Run: headless pygame with SDL's dummy video driver; simulated clock (each Clock.tick advances the game by its frame time, no real sleeping); random seed 0; keys injected as events and as key.get_pressed() state; no mouse input.
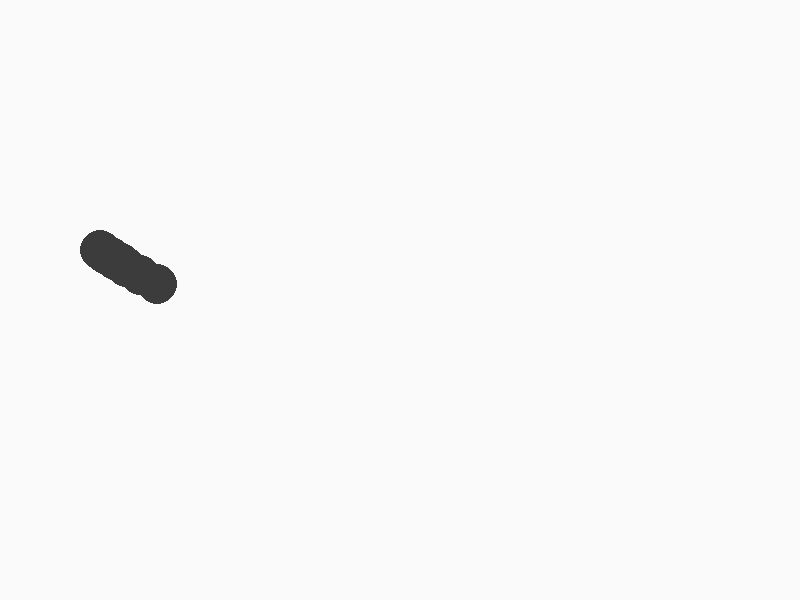
Frame 1 of 4 · flips 1–60 · no input
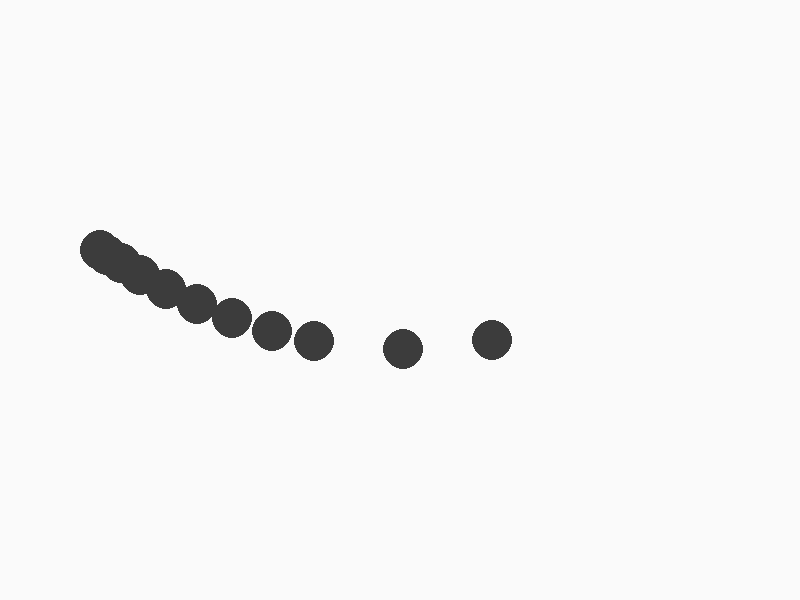
Frame 2 of 4 · flips 61–180 · tapped SPACE, RETURN · held RIGHT (→), D
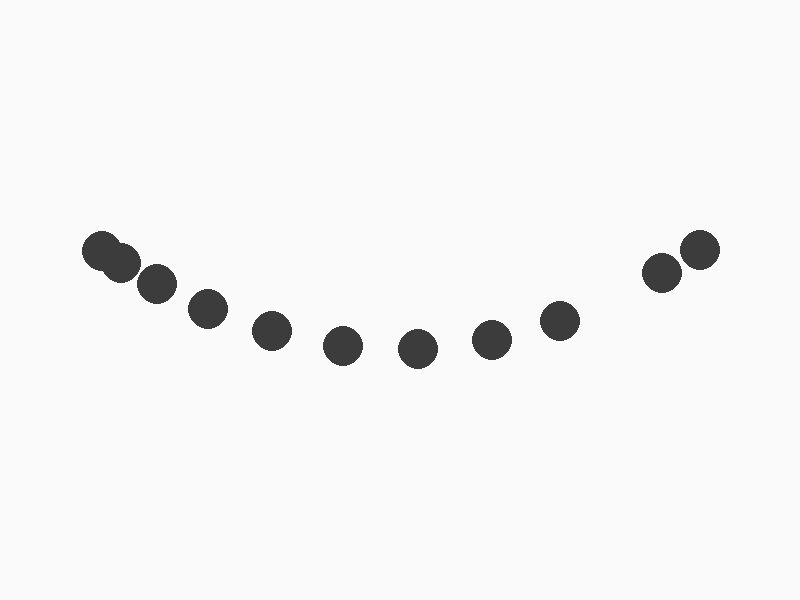
Frame 3 of 4 · flips 181–300 · held DOWN (↓), S
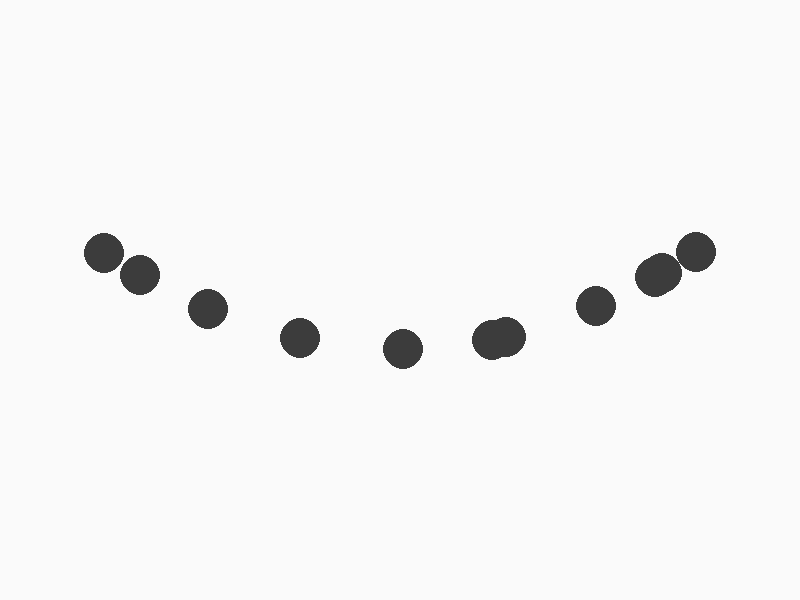
Frame 4 of 4 · flips 301–420 · held LEFT (←), A, UP (↑), W

The pygame program that drew these frames:

# Sebastian Henz (2018)
# License: MIT (see file LICENSE for details)
#
# This simulates the effect that can be seen when multiple pendulumns hanging
# in a line swing at different frequencies. Most of the time the pattern seems
# chaotic but at some points the lines converge.
#
# TODO:
# - Add command line options.
# - Show them stacked vertically.


import sys
import math

import pygame as pg


pg.init()

FPS = 60
SCREEN_SIZE = (800, 600)
BACKGROUND_COLOR = (250, 250, 250)
CIRCLE_COLOR = (60, 60, 60)
SCREEN_CENTER = (SCREEN_SIZE[0] // 2, SCREEN_SIZE[1] // 2)
CIRCLE_RADIUS = 20
MAX_DISPLACEMENT_X = 300
MAX_DISPLACEMENT_Y = 50
MAX_ANGLE = math.pi * 2
CYCLE_DURATION = 60  # seconds
MIN_SWINGS_PER_CYCLE = 25
MAX_SWINGS_PER_CYCLE = 35
CIRCULAR = False
CIRCULAR_DISPLACEMENT_Y_ADD = 100  # Makes it look better if CIRCULAR is True.


class Pendulum:
    def __init__(self, position, angular_frequency, angle=0):
        self.position = position
        self.angular_frequency = angular_frequency
        self.angle = angle
        
    def update(self, dt):
        self.angle = (self.angle + self.angular_frequency * dt) % MAX_ANGLE
        self.position[0] = (
            SCREEN_CENTER[0] + MAX_DISPLACEMENT_X * math.cos(self.angle)
        )
        if not CIRCULAR:
            self.position[1] = (
                SCREEN_CENTER[1] 
                + MAX_DISPLACEMENT_Y 
                * math.sin((2 * self.angle) - (math.pi / 2))
            )
        else:
            self.position[1] = (
                SCREEN_CENTER[1] 
                + (MAX_DISPLACEMENT_Y + CIRCULAR_DISPLACEMENT_Y_ADD)
                * math.sin(self.angle)
            )
    
    def draw(self):
        pg.draw.circle(
            screen, 
            CIRCLE_COLOR, 
            (int(self.position[0]), int(self.position[1])), 
            CIRCLE_RADIUS
        )


pendulums = []
for n in range(MIN_SWINGS_PER_CYCLE, MAX_SWINGS_PER_CYCLE + 1):
    pendulums.append(Pendulum(
        position = [SCREEN_CENTER[0] + MAX_DISPLACEMENT_X, SCREEN_CENTER[1]],
        angular_frequency = n / CYCLE_DURATION * math.pi * 2
    ))

clock = pg.time.Clock()
screen = pg.display.set_mode(SCREEN_SIZE)
running = True

while running:
    dt = clock.tick(FPS) / 1000  # seconds
    for event in pg.event.get():
        if event.type == pg.QUIT:
            running = False
        elif event.type == pg.KEYDOWN:
            if event.key == pg.K_ESCAPE:
                running = False
    
    screen.fill(BACKGROUND_COLOR)
    for p in pendulums:
        p.update(dt)
        p.draw()
    pg.display.update()
    
pg.quit()
sys.exit()
